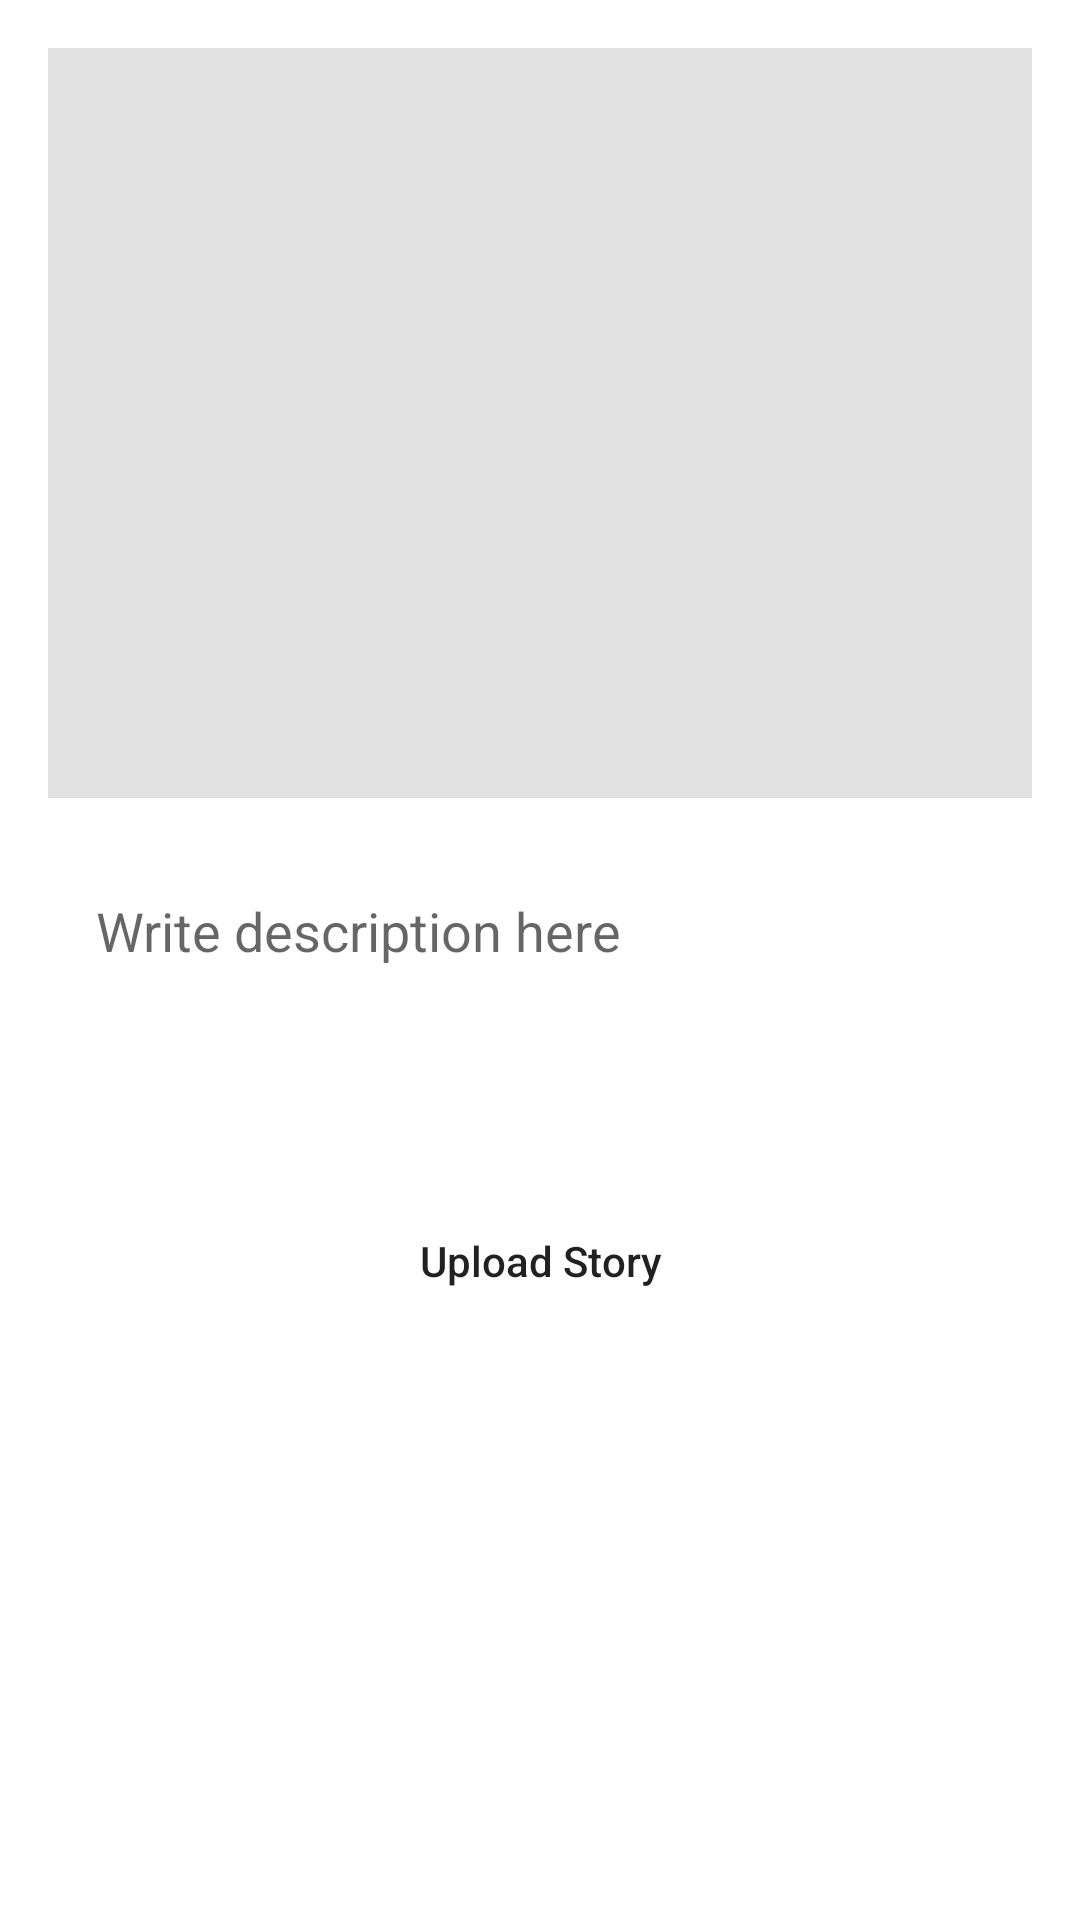

Here is an Android app screen rendered from its layout file. Give the layout XML and the strings, colors and styles it references.
<!-- AndroidManifest.xml: application theme Theme.StoryApp -->
<!-- res/layout/activity_new_story.xml -->
<?xml version="1.0" encoding="utf-8"?>
<androidx.constraintlayout.widget.ConstraintLayout xmlns:android="http://schemas.android.com/apk/res/android"
    xmlns:app="http://schemas.android.com/apk/res-auto"
    xmlns:tools="http://schemas.android.com/tools"
    android:layout_width="match_parent"
    android:layout_height="match_parent"
    android:padding="16dp"
    tools:context=".ui.dashboard.story.NewStoryActivity">

    <ImageView
        android:id="@+id/story_image"
        android:layout_width="match_parent"
        android:layout_height="250dp"
        android:background="@color/light_gray"
        android:scaleType="fitXY"
        app:layout_constraintEnd_toEndOf="parent"
        app:layout_constraintStart_toStartOf="parent"
        app:layout_constraintTop_toTopOf="parent"
        tools:srcCompat="@tools:sample/avatars"
        android:contentDescription="@string/content_description_image_story" />

    <EditText
        android:id="@+id/story_description"
        android:layout_width="match_parent"
        android:layout_height="wrap_content"
        android:layout_marginTop="16dp"
        android:background="@drawable/custom_story_desc"
        android:gravity="start"
        android:hint="@string/const_story_description_hint"
        android:inputType="textMultiLine"
        android:maxLines="3"
        android:minLines="3"
        android:padding="16dp"
        app:layout_constraintEnd_toEndOf="parent"
        app:layout_constraintStart_toStartOf="parent"
        app:layout_constraintTop_toBottomOf="@+id/story_image"
        android:autofillHints="" />

    <Button
        android:id="@+id/btn_upload"
        android:layout_width="match_parent"
        android:layout_height="wrap_content"
        android:layout_marginTop="16dp"
        android:background="@drawable/custom_logout_button"
        android:text="@string/button_text_upload_story"
        android:textAllCaps="false"
        app:backgroundTint="@color/dicoding_secondary_500"
        app:layout_constraintEnd_toEndOf="parent"
        app:layout_constraintStart_toStartOf="parent"
        app:layout_constraintTop_toBottomOf="@+id/story_description" />


</androidx.constraintlayout.widget.ConstraintLayout>
<!-- resources referenced by this layout -->
<resources>
  <color name="dicoding_secondary_500">#006B6E</color>
  <color name="light_gray">#E1E1E1</color>
  <string name="button_text_upload_story">Upload Story</string>
  <string name="const_story_description_hint">Write description here</string>
  <string name="content_description_image_story">User Story Image</string>
  <style name="Theme.StoryApp" parent="Theme.MaterialComponents.Light.NoActionBar">
          
          <item name="colorPrimary">@color/dicoding_primary_500</item>
          <item name="colorPrimaryVariant">@color/dicoding_primary_700</item>
          <item name="colorOnPrimary">#FFFFFF</item>
          
          <item name="colorSecondary">#467EF0</item>
          <item name="colorSecondaryVariant">#0800FF</item>
          <item name="colorOnSecondary">@color/black</item>
          
          <item name="android:statusBarColor" tools:targetApi="l">?attr/colorPrimaryVariant</item>
  
      </style>
  <color name="dicoding_primary_500">#2d3e50</color>
  <color name="dicoding_primary_700">#041828</color>
  <color name="black">#FF000000</color>
</resources>
